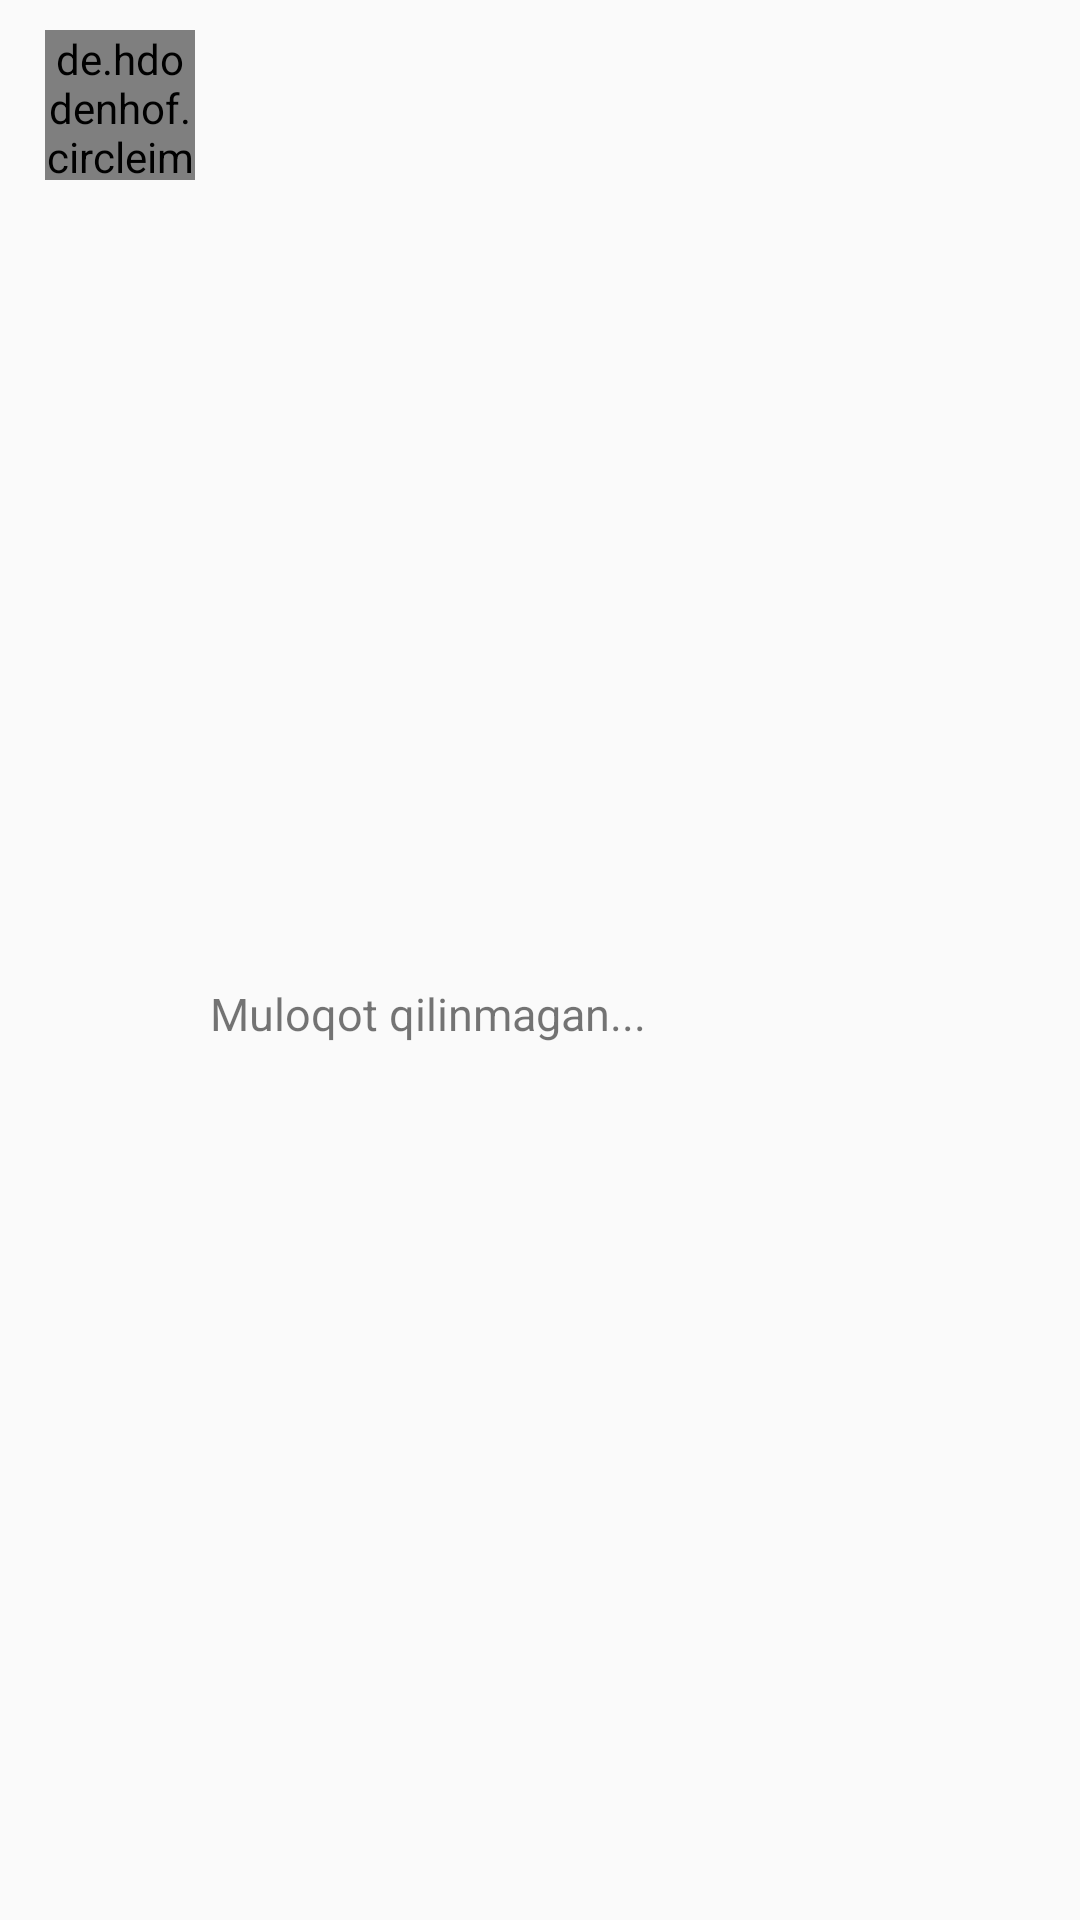

Write the Android layout XML for this screen, with the resource values it uses.
<!-- AndroidManifest.xml: application theme Theme.Messenger -->
<!-- res/layout/account_item.xml -->
<?xml version="1.0" encoding="utf-8"?>
<androidx.constraintlayout.widget.ConstraintLayout xmlns:android="http://schemas.android.com/apk/res/android"
    xmlns:app="http://schemas.android.com/apk/res-auto"
    android:layout_width="match_parent"
    android:layout_height="wrap_content"
    android:paddingLeft="15dp"
    android:paddingTop="10dp"
    android:paddingBottom="5dp">

    <de.hdodenhof.circleimageview.CircleImageView
        android:id="@+id/image"
        android:layout_width="50dp"
        android:layout_height="50dp"
        android:src="@color/def_pink"
        app:layout_constraintLeft_toLeftOf="parent"
        app:layout_constraintTop_toTopOf="parent" />

    <TextView
        android:id="@+id/def_text"
        android:layout_width="wrap_content"
        android:layout_height="wrap_content"
        android:text="M"
        android:textSize="20dp"
        android:textStyle="bold"
        android:visibility="gone"
        app:layout_constraintBottom_toBottomOf="@id/image"
        app:layout_constraintLeft_toLeftOf="@id/image"
        app:layout_constraintRight_toRightOf="@id/image"
        app:layout_constraintTop_toTopOf="@id/image" />

    <LinearLayout
        android:id="@+id/isOnline"
        android:layout_width="10dp"
        android:layout_height="10dp"
        android:layout_marginRight="2dp"
        android:layout_marginBottom="2dp"
        android:background="@drawable/circle"
        android:orientation="vertical"
        android:visibility="gone"
        app:layout_constraintBottom_toBottomOf="@id/image"
        app:layout_constraintRight_toRightOf="@id/image" />

    <TextView
        android:id="@+id/time"
        android:layout_width="wrap_content"
        android:layout_height="wrap_content"
        android:layout_marginRight="20dp"
        android:textColor="@color/black"
        android:textSize="11dp"
        app:layout_constraintBottom_toBottomOf="parent"
        app:layout_constraintRight_toRightOf="parent"
        app:layout_constraintTop_toTopOf="parent"
        app:layout_constraintVertical_bias="0.1" />

    <TextView
        android:id="@+id/name"
        android:layout_width="0dp"
        android:layout_height="wrap_content"
        android:ellipsize="end"
        android:maxLines="1"
        android:paddingLeft="10dp"
        android:textColor="@color/black"
        android:textSize="18dp"
        android:textStyle="bold"
        app:layout_constraintBottom_toBottomOf="parent"
        app:layout_constraintLeft_toRightOf="@id/image"
        app:layout_constraintRight_toLeftOf="@id/time"
        app:layout_constraintTop_toTopOf="parent"
        app:layout_constraintVertical_bias="0.01" />

    <ImageView
        android:id="@+id/last_image"
        android:layout_width="23dp"
        android:layout_height="18dp"
        android:layout_marginLeft="10dp"
        android:layout_marginTop="2dp"
        android:scaleType="centerCrop"
        android:src="@color/black"
        android:visibility="gone"
        app:layout_constraintLeft_toLeftOf="@id/name"
        app:layout_constraintTop_toBottomOf="@id/name" />

    <TextView
        android:id="@+id/last_text"
        android:layout_width="0dp"
        android:layout_height="wrap_content"
        android:ellipsize="end"
        android:maxLines="1"
        android:paddingLeft="5dp"
        android:paddingRight="10dp"
        android:text="Muloqot qilinmagan..."
        android:textSize="15dp"
        app:layout_constraintBottom_toBottomOf="parent"
        app:layout_constraintLeft_toRightOf="@id/last_image"
        app:layout_constraintRight_toLeftOf="@id/time"
        app:layout_constraintTop_toBottomOf="@id/name" />

    <ImageView
        android:id="@+id/check"
        android:layout_width="17dp"
        android:layout_height="17dp"
        android:src="@drawable/ic_tick"
        android:visibility="invisible"
        app:layout_constraintBottom_toBottomOf="@id/last_text"
        app:layout_constraintRight_toRightOf="@id/time"
        app:layout_constraintTop_toBottomOf="@id/time" />

    <LinearLayout
        android:id="@+id/circle"
        android:layout_width="wrap_content"
        android:layout_height="20dp"
        android:background="@drawable/count_style"
        android:gravity="center"
        android:minWidth="20dp"
        android:orientation="horizontal"
        android:visibility="invisible"
        app:layout_constraintBottom_toBottomOf="parent"
        app:layout_constraintRight_toRightOf="@id/time"
        app:layout_constraintTop_toBottomOf="@id/time">

        <TextView
            android:id="@+id/count"
            android:layout_width="wrap_content"
            android:layout_height="wrap_content"
            android:layout_gravity="center"
            android:layout_marginLeft="1dp"
            android:layout_marginRight="1dp"
            android:gravity="center"
            android:paddingLeft="5dp"
            android:paddingRight="5dp"
            android:text="3"
            android:textColor="@color/white"
            android:textSize="11dp" />
    </LinearLayout>


</androidx.constraintlayout.widget.ConstraintLayout>
<!-- resources referenced by this layout -->
<resources>
  <color name="black">#FF000000</color>
  <color name="def_pink">#E91E63</color>
  <color name="white">#FFFFFFFF</color>
  <!-- drawable circle (drawable) -->
  <?xml version="1.0" encoding="utf-8"?>
  <shape xmlns:android="http://schemas.android.com/apk/res/android">
  <corners android:radius="5dp"/>
      <solid android:color="#505050"/>
  </shape>
  <!-- drawable count_style (drawable) -->
  <?xml version="1.0" encoding="utf-8"?>
  <shape xmlns:android="http://schemas.android.com/apk/res/android">
  <solid android:color="#00BC48"/>
      <corners android:radius="10dp"/>
  </shape>
  <!-- drawable ic_tick (drawable) -->
  <vector xmlns:android="http://schemas.android.com/apk/res/android"
      android:width="512dp"
      android:height="512dp"
      android:viewportWidth="515.556"
      android:viewportHeight="515.556">
    <path
        android:fillColor="@color/app_color"
        android:pathData="m0,274.226 l176.549,176.886 339.007,-338.672 -48.67,-47.997 -290.337,290 -128.553,-128.552z"/>
  </vector>
  <style name="Theme.Messenger" parent="Theme.AppCompat.Light.NoActionBar">
          
          <item name="colorPrimary">@color/purple_500</item>
          <item name="colorPrimaryVariant">@color/purple_700</item>
          <item name="colorOnPrimary">@color/white</item>
          
          <item name="colorSecondary">@color/teal_200</item>
          <item name="colorSecondaryVariant">@color/teal_700</item>
          <item name="colorOnSecondary">@color/black</item>
          
          <item name="android:statusBarColor" tools:targetApi="l">?attr/colorPrimaryVariant</item>
          
      </style>
  <color name="app_color">#5B61B9</color>
  <color name="purple_500">#FF6200EE</color>
  <color name="purple_700">#FF3700B3</color>
  <color name="teal_200">#FF03DAC5</color>
  <color name="teal_700">#FF018786</color>
</resources>
